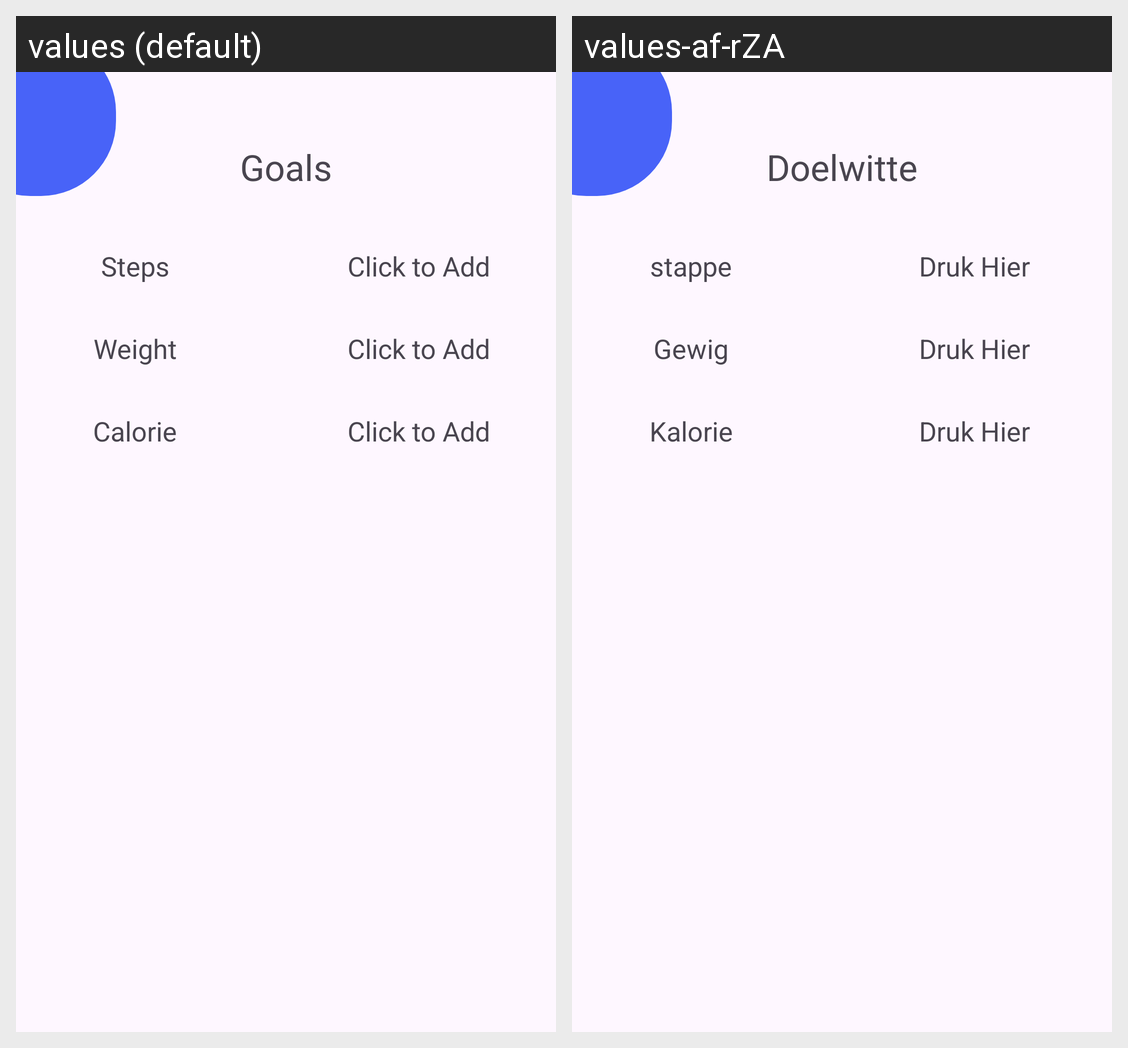

Here is an Android app screen in its default locale and in the app's own translations. Write out the translated-string differences for the strings that appear on this screen.
Android screen res/layout/activity_goal_page.xml rendered under 2 locales, left to right: values (default), values-af-rZA. Device: Nexus 5 (rendered at 1080×1920; each locale shown at half size, 540×960, under a caption strip naming it); theme Theme.Limitless.
Strings drawn on this screen, with the default value and each locale's value (text and hints the layout hard-codes, and strings that could not be matched under every locale, appear in the picture but are not listed):

goals1
  values: Goals
  values-af-rZA: Doelwitte

steps
  values: Steps
  values-af-rZA: stappe

weight
  values: Weight
  values-af-rZA: Gewig

calorie1
  values: Calorie
  values-af-rZA: Kalorie

click_to_add
  values: Click to Add
  values-af-rZA: Druk Hier

click_to_add1
  values: Click to Add
  values-af-rZA: Druk Hier

click_to_add2
  values: Click to Add
  values-af-rZA: Druk Hier
